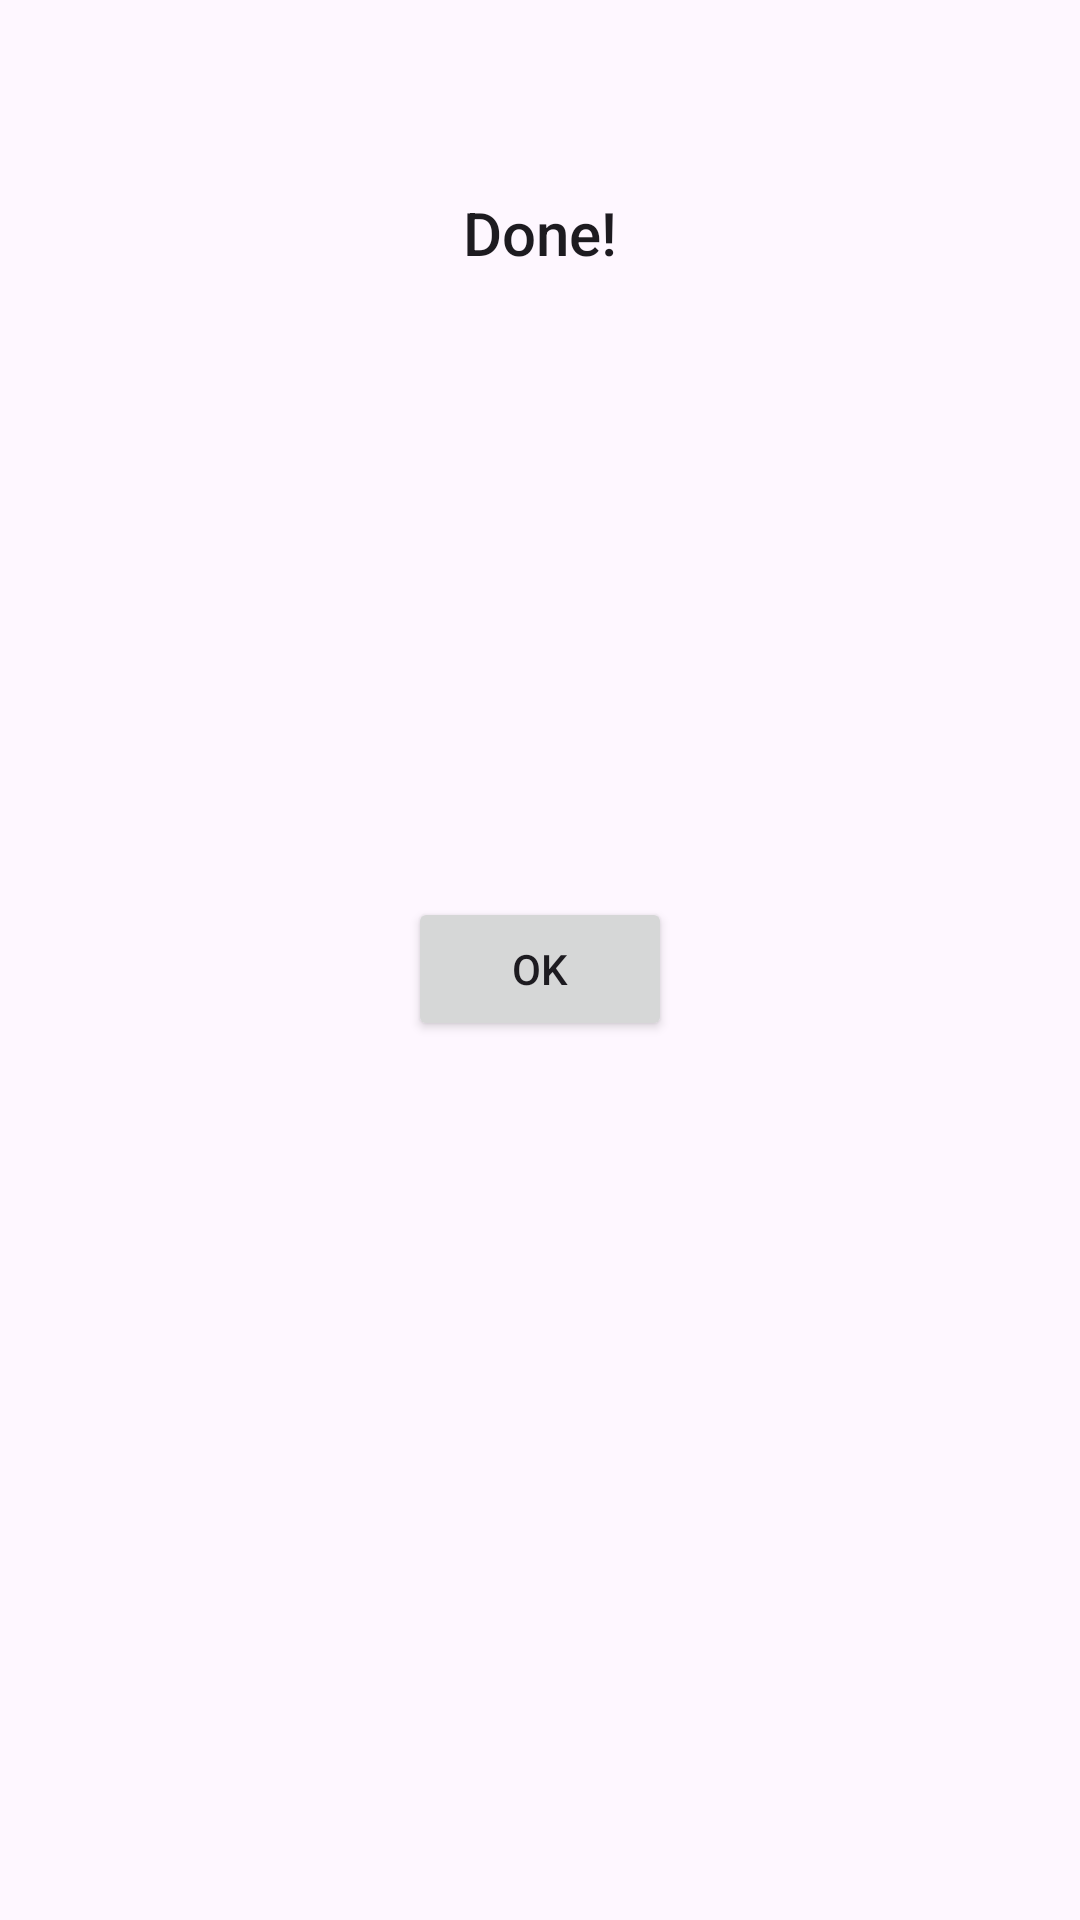

Layout XML and referenced resources for this Android screen:
<!-- AndroidManifest.xml: application theme Theme.Chapter14 -->
<!-- res/layout/fragment_done.xml -->
<?xml version="1.0" encoding="utf-8"?>
<androidx.constraintlayout.widget.ConstraintLayout xmlns:android="http://schemas.android.com/apk/res/android"
    xmlns:app="http://schemas.android.com/apk/res-auto"
    xmlns:tools="http://schemas.android.com/tools"
    android:layout_width="match_parent"
    android:layout_height="match_parent"
    tools:context=".ui.register.DoneFragment">

    <ImageView
        android:id="@+id/imageView3"
        android:layout_width="144dp"
        android:layout_height="144dp"
        android:layout_marginTop="32dp"
        android:src="@drawable/ic_done"
        app:layout_constraintEnd_toEndOf="parent"
        app:layout_constraintStart_toStartOf="parent"
        app:layout_constraintTop_toBottomOf="@+id/text_message_done"
        android:contentDescription="@string/des_avatar" />

    <TextView
        android:id="@+id/text_message_done"
        android:layout_width="wrap_content"
        android:layout_height="wrap_content"
        android:layout_marginTop="@dimen/margin_64"
        android:text="@string/label_done"
        android:textAppearance="@style/TextAppearance.AppCompat.Title"
        app:layout_constraintEnd_toEndOf="parent"
        app:layout_constraintStart_toStartOf="parent"
        app:layout_constraintTop_toTopOf="parent" />

    <Button
        android:id="@+id/btn_confirm"
        android:layout_width="wrap_content"
        android:layout_height="wrap_content"
        android:layout_marginTop="32dp"
        android:text="@string/action_ok"
        app:layout_constraintEnd_toEndOf="@+id/imageView3"
        app:layout_constraintStart_toStartOf="@+id/imageView3"
        app:layout_constraintTop_toBottomOf="@+id/imageView3" />
</androidx.constraintlayout.widget.ConstraintLayout>
<!-- resources referenced by this layout -->
<resources>
  <dimen name="margin_64">64dp</dimen>
  <string name="action_ok">OK</string>
  <string name="des_avatar">Image user\'s avatar</string>
  <string name="label_done">Done!</string>
  <style name="Theme.Chapter14" parent="Base.Theme.Chapter14" />
  <style name="Base.Theme.Chapter14" parent="Theme.Material3.DayNight.NoActionBar">
          <item name="colorPrimary">@color/deep_purple_700</item>
          <item name="colorPrimaryDark">@color/black</item>
          <item name="colorPrimaryVariant">@color/deep_purple_700</item>
          <item name="actionBarStyle">@style/MyActionBar</item>
          <item name="android:statusBarColor">@color/deep_purple_400</item>too
          <item name="toolbarStyle">@style/MyToolBarStyle</item>
          <item name="android:navigationBarColor">@color/deep_purple_200</item>
          <item name="colorAccent">@color/white</item>
      </style>
  <color name="deep_purple_700">#FF512DA8</color>
  <color name="black">#FF000000</color>
  <style name="MyActionBar" parent="Widget.AppCompat.ActionBar">
          <item name="background">@color/deep_purple_200</item>
      </style>
  <color name="deep_purple_400">#FF7E57C2</color>
  <style name="MyToolBarStyle" parent="Widget.AppCompat.Toolbar">
          <item name="android:background">@color/deep_purple_200</item>
      </style>
  <color name="deep_purple_200">#FFB39DDB</color>
  <color name="white">#FFFFFFFF</color>
</resources>
